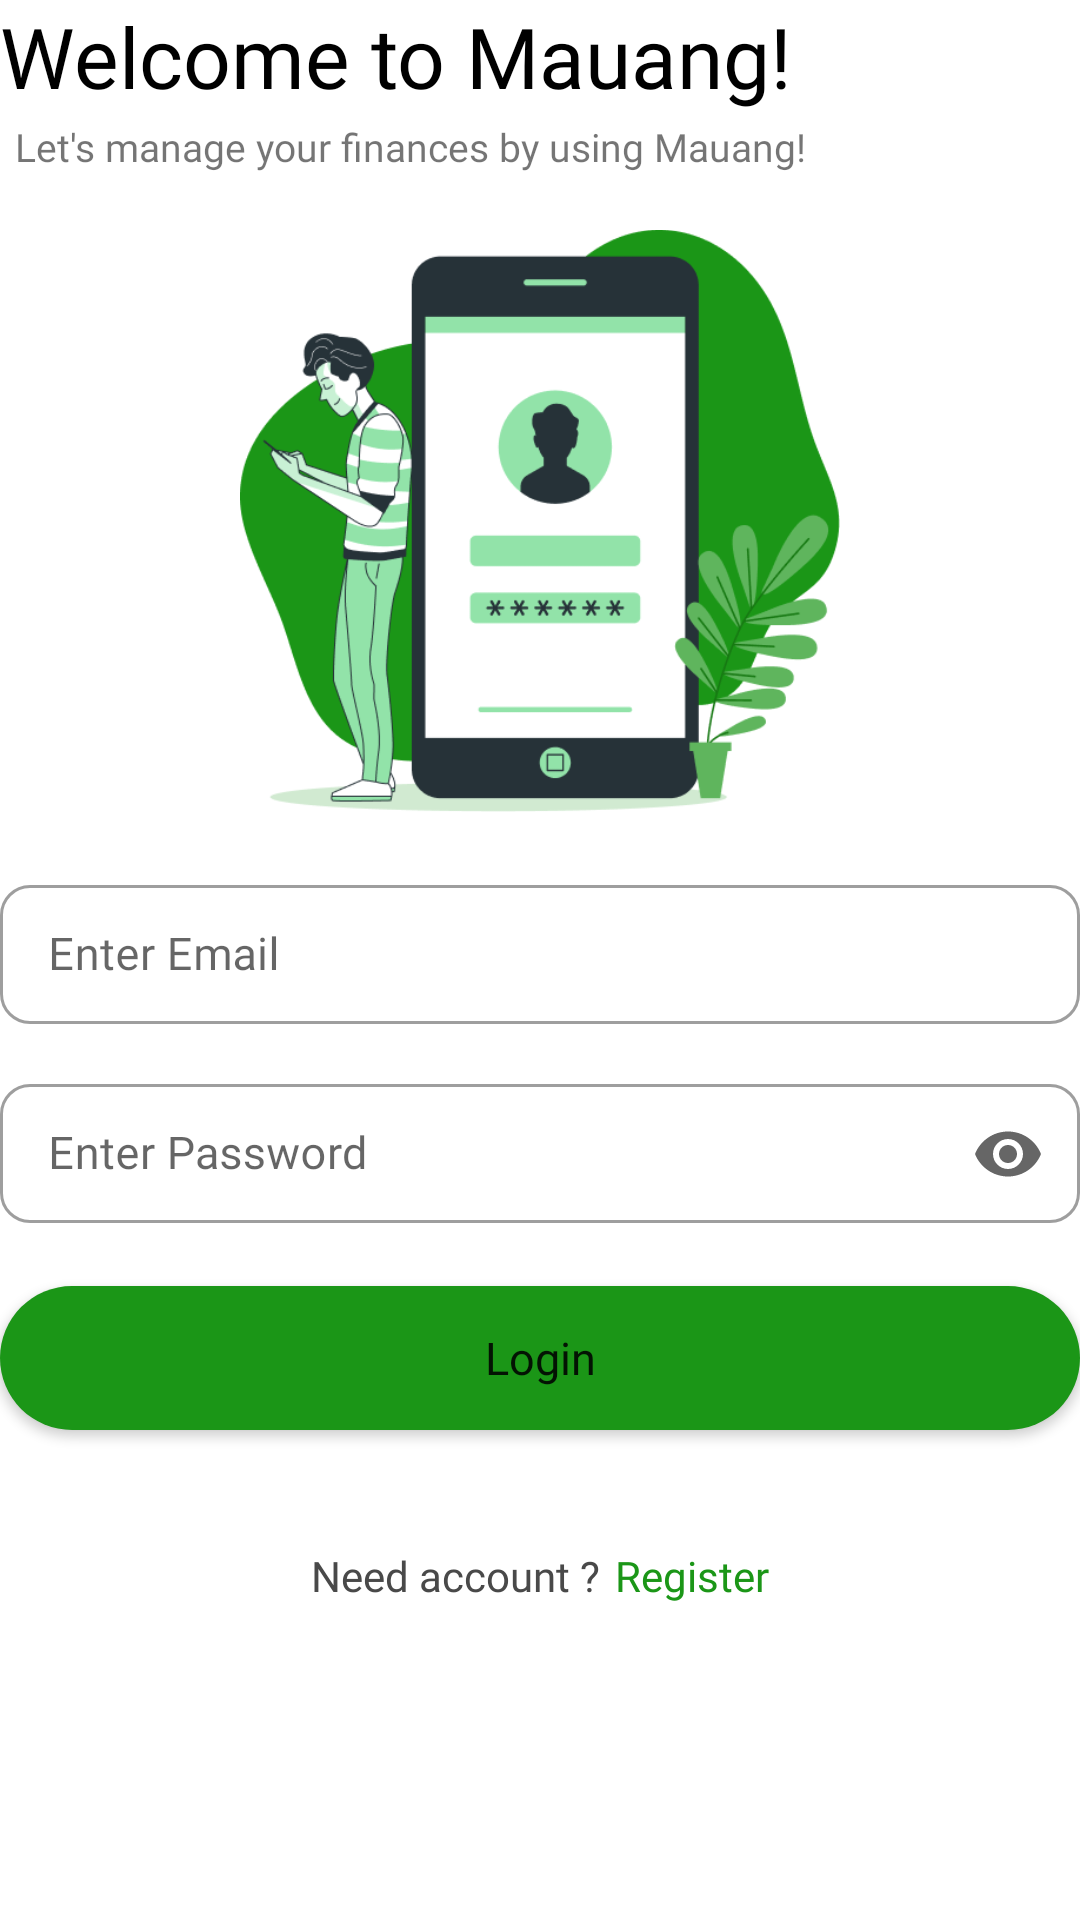

The Android layout XML behind this screen, and the referenced resources:
<!-- AndroidManifest.xml: application theme Theme.Mauang -->
<!-- res/layout/activity_login.xml -->
<?xml version="1.0" encoding="utf-8"?>
<LinearLayout xmlns:android="http://schemas.android.com/apk/res/android"
    xmlns:app="http://schemas.android.com/apk/res-auto"
    xmlns:tools="http://schemas.android.com/tools"
    android:orientation="vertical"
    android:layout_width="match_parent"
    android:layout_height="match_parent"
    android:layout_marginLeft="20sp"
    android:layout_marginRight="20sp"
    android:layout_marginTop="50sp"
    tools:context=".LoginActivity">

    <TextView
        android:layout_width="wrap_content"
        android:layout_height="40dp"
        android:fontFamily="@font/poppins_bold"
        android:text="Welcome to Mauang!"
        android:textSize="28sp"
        android:textColor="@color/black"/>
    <TextView
        android:layout_width="match_parent"
        android:layout_height="wrap_content"
        android:fontFamily="@font/poppins"
        android:text="Let's manage your finances by using Mauang!"
        android:textSize="13sp"
        android:layout_marginLeft="5dp"/>
    <ImageView
        android:layout_width="200dp"
        android:layout_height="200dp"
        android:src="@drawable/login_image"
        android:layout_marginTop="16dp"
        android:layout_marginBottom="16dp"
        android:layout_gravity="center"/>

    <com.google.android.material.textfield.TextInputLayout
        style="@style/Widget.MaterialComponents.TextInputLayout.OutlinedBox.Dense"
        android:layout_width="match_parent"
        android:layout_height="wrap_content"
        app:shapeAppearance="@style/Rounded"
        android:layout_marginBottom="14sp">

        <com.google.android.material.textfield.TextInputEditText
            android:id="@+id/email"
            android:layout_width="match_parent"
            android:layout_height="wrap_content"
            android:fontFamily="@font/poppins"
            android:hint="Enter Email"
            android:textSize="15sp"
            android:inputType="textEmailAddress"
            />
    </com.google.android.material.textfield.TextInputLayout>

    <com.google.android.material.textfield.TextInputLayout
        style="@style/Widget.MaterialComponents.TextInputLayout.OutlinedBox.Dense"
        android:layout_width="match_parent"
        android:layout_height="wrap_content"
        app:shapeAppearance="@style/Rounded"
        app:endIconMode="password_toggle"
        android:layout_marginBottom="20sp">

        <com.google.android.material.textfield.TextInputEditText
            android:id="@+id/password"
            android:layout_width="match_parent"
            android:layout_height="wrap_content"
            android:fontFamily="@font/poppins"
            android:hint="Enter Password"
            android:inputType="textPassword"
            android:textSize="15sp"/>

    </com.google.android.material.textfield.TextInputLayout>

    <Button
        android:id="@+id/loginBtn"
        android:layout_width="match_parent"
        android:layout_height="wrap_content"
        android:fontFamily="@font/poppins_semibold"
        android:textAllCaps="false"
        android:textSize="15sp"
        android:background="@drawable/custom_button"
        android:text="Login"/>

    <GridLayout
        android:layout_width="wrap_content"
        android:layout_height="wrap_content"
        android:layout_gravity="center"
        android:layout_marginTop="39sp">

        <TextView
            android:layout_width="wrap_content"
            android:layout_height="wrap_content"
            android:fontFamily="@font/poppins"
            android:text="Need account ?"
            android:textColor="@color/abu" />

        <TextView
            android:id="@+id/loginQn"
            android:layout_width="wrap_content"
            android:layout_height="wrap_content"
            android:fontFamily="@font/poppins_bold"
            android:paddingLeft="5dp"
            android:text="Register"
            android:textColor="@color/green" />
    </GridLayout>

</LinearLayout>
<!-- resources referenced by this layout -->
<resources>
  <color name="abu">#494949</color>
  <color name="black">#FF000000</color>
  <color name="green">#1B9617</color>
  <!-- drawable custom_button (drawable) -->
  <?xml version="1.0" encoding="utf-8"?>
  <shape
      xmlns:android="http://schemas.android.com/apk/res/android"
      android:shape="rectangle">
  
      <corners
          android:radius="190dp"/>
      <solid
          android:color="@color/green"/>
  </shape>
  <!-- drawable login_image: png bitmap (drawable, 41859 bytes) -->
  <style name="Rounded" parent="ShapeAppearance.MaterialComponents.SmallComponent">
          <item name="cornerFamily">rounded</item>
          <item name="cornerSize">10dp</item>
      </style>
  <style name="Theme.Mauang" parent="Theme.MaterialComponents.Light.NoActionBar">
          
          <item name="colorPrimary">@color/green</item>
          <item name="colorPrimaryVariant">@color/black</item>
          <item name="colorOnPrimary">@color/white</item>
          
          <item name="colorSecondary">@color/teal_200</item>
          <item name="colorSecondaryVariant">@color/teal_700</item>
          <item name="colorOnSecondary">@color/white</item>
          
          <item name="android:statusBarColor" tools:targetApi="l">?attr/colorPrimaryVariant</item>
          
      </style>
  <color name="white">#FFFFFFFF</color>
  <color name="teal_200">#FF03DAC5</color>
  <color name="teal_700">#FF018786</color>
</resources>
